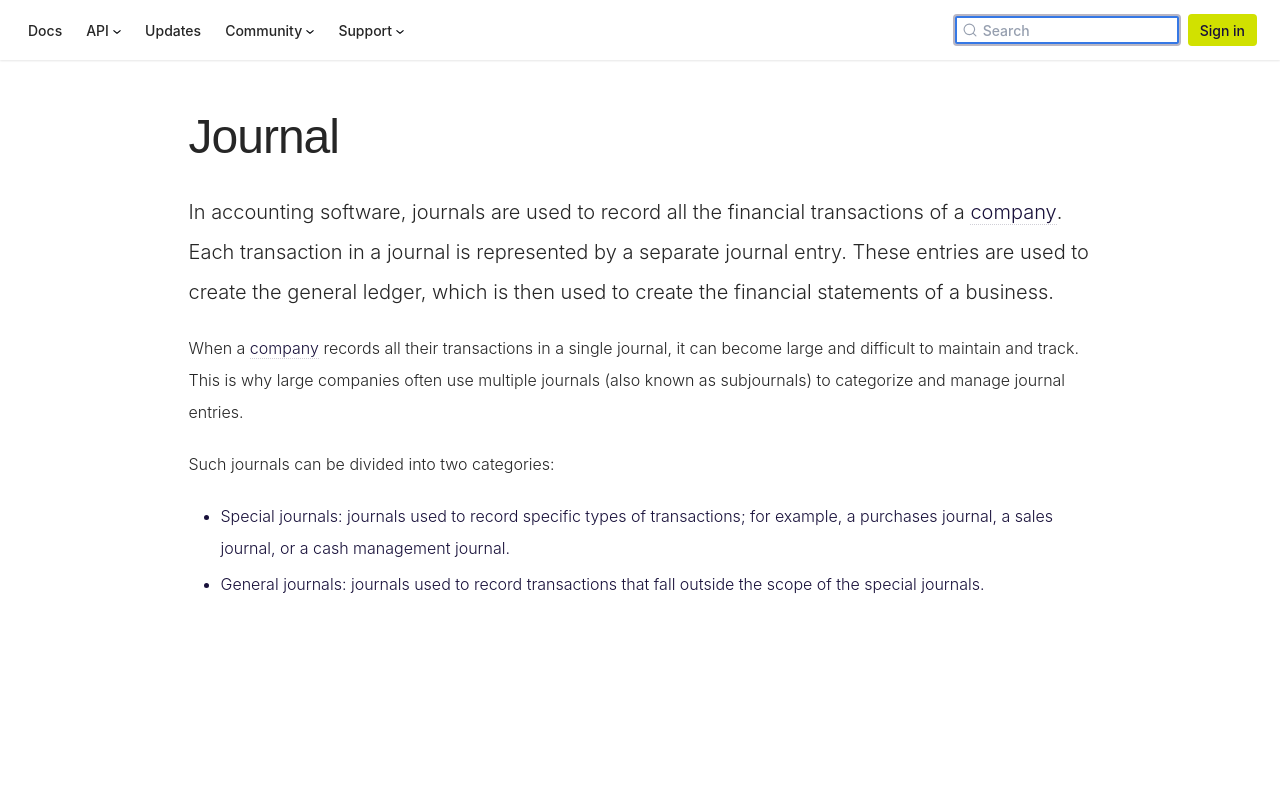

repository: codatio/codat-docs · page: pr-preview/pr-1900/terms/journal/index.html · generator: docusaurus

---
title: Journal
hoverText: Journals are used to record all the financial transactions of a company.
---

In accounting software, journals are used to record all the financial transactions of a company. Each transaction in a journal is represented by a separate journal entry. These entries are used to create the general ledger, which is then used to create the financial statements of a business.

When a company records all their transactions in a single journal, it can become large and difficult to maintain and track. This is why large companies often use multiple journals (also known as subjournals) to categorize and manage journal entries.

Such journals can be divided into two categories:

- Special journals: journals used to record specific types of transactions; for example, a purchases journal, a sales journal, or a cash management journal.
- General journals: journals used to record transactions that fall outside the scope of the special journals.
